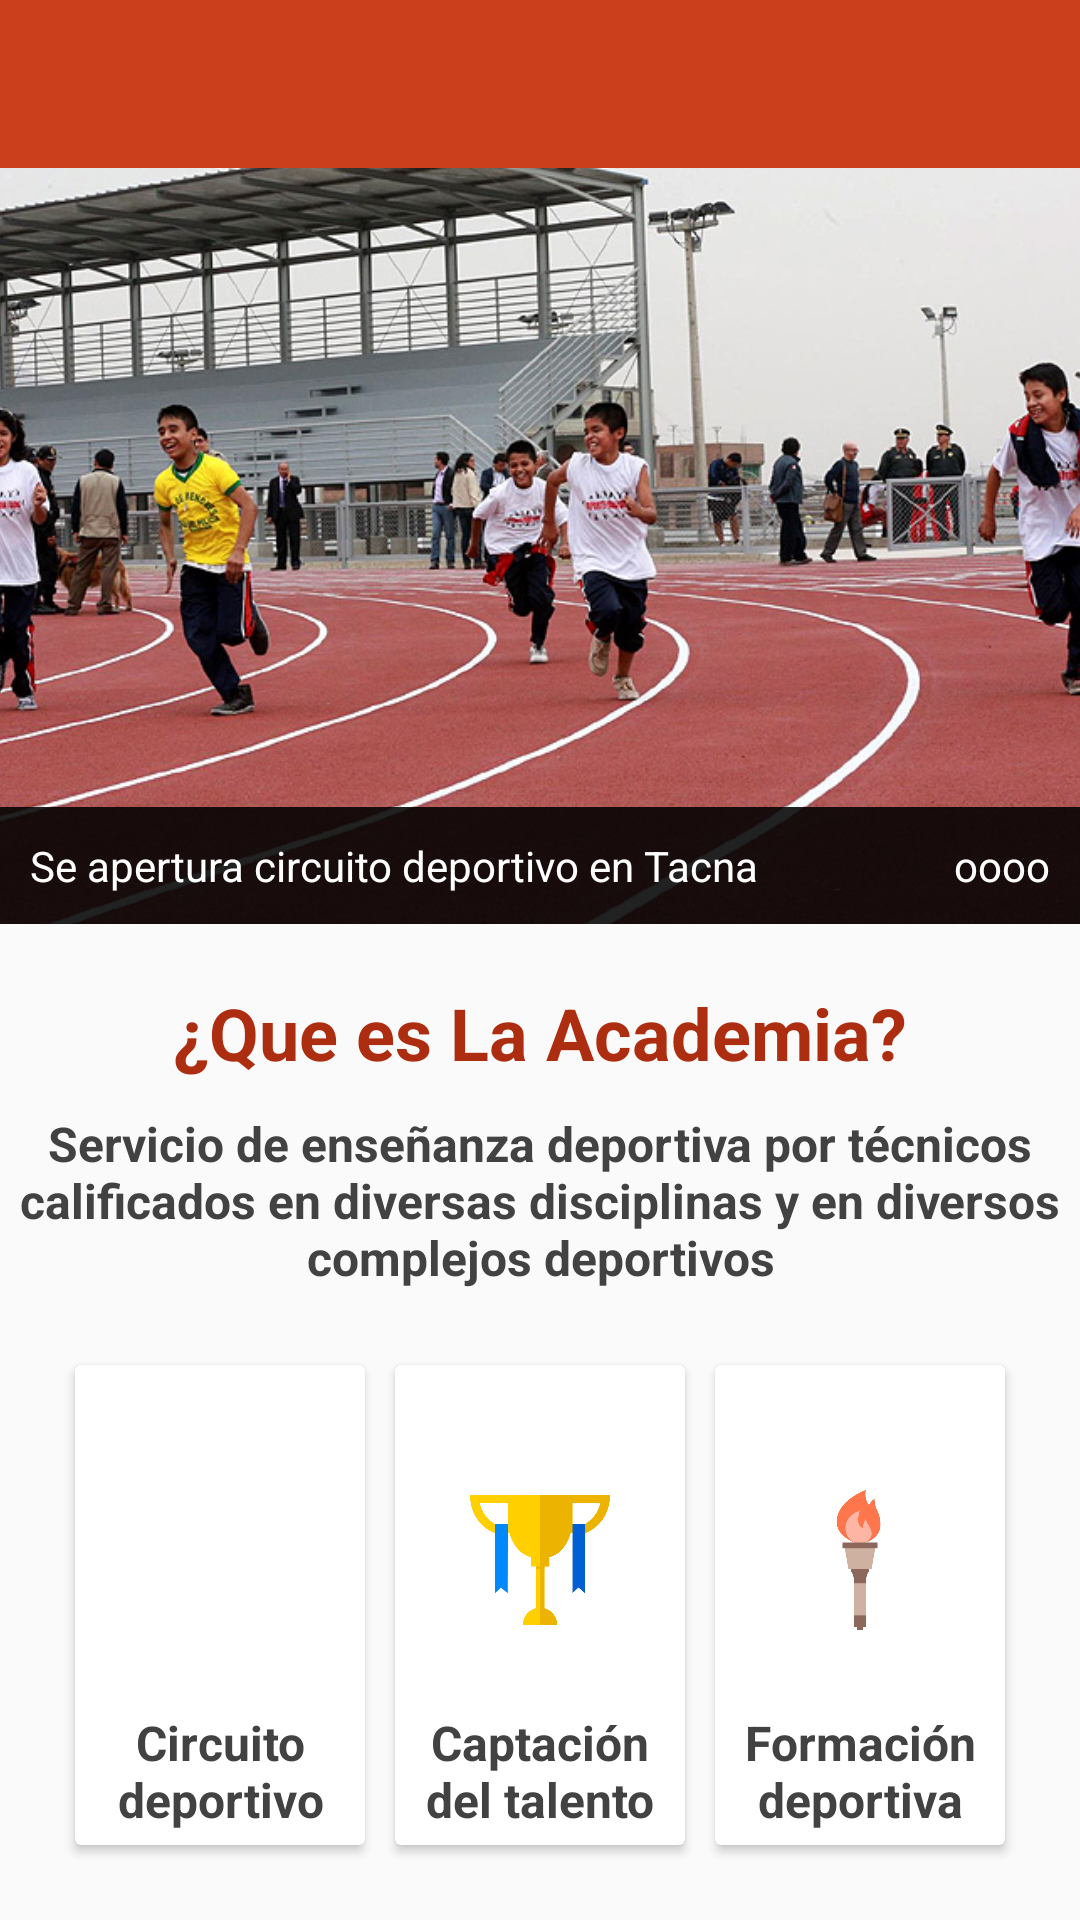

This screen was rendered from an Android layout file. Write that file and the resources it references.
<!-- AndroidManifest.xml: application theme AppTheme -->
<!-- res/layout/app_bar_main.xml -->
<?xml version="1.0" encoding="utf-8"?>
<LinearLayout xmlns:android="http://schemas.android.com/apk/res/android"
    xmlns:tools="http://schemas.android.com/tools"
    android:layout_width="match_parent"
    android:layout_height="match_parent"
    android:orientation="vertical"
    tools:context="com.openlab.perusemide_tecnico.activity.MainActivity">

    <include layout="@layout/toolbar" />

    <RelativeLayout
        android:layout_width="match_parent"
        android:layout_height="0dp"
        android:layout_weight="1">

        <ImageView
            android:layout_width="match_parent"
            android:layout_height="match_parent"
            android:scaleType="centerCrop"
            android:src="@drawable/noti1" />

        <LinearLayout
            android:layout_width="match_parent"
            android:layout_height="wrap_content"
            android:layout_alignParentBottom="true"
            android:layout_alignParentStart="true"
            android:background="#DD000000"
            android:gravity="center"
            android:orientation="horizontal"
            android:padding="10dp">

            <TextView
                android:layout_width="0dp"
                android:layout_height="wrap_content"
                android:layout_weight="1"
                android:text="Se apertura circuito deportivo en Tacna"
                android:textColor="@color/blanco"
                android:textSize="14sp" />

            <TextView
                android:layout_width="wrap_content"
                android:layout_height="wrap_content"
                android:text="oooo"
                android:textColor="@color/blanco"
                android:textSize="14sp" />

        </LinearLayout>
    </RelativeLayout>

    <TextView
        android:layout_width="match_parent"
        android:layout_height="wrap_content"
        android:layout_marginBottom="10dp"
        android:layout_marginTop="20dp"
        android:gravity="center"
        android:text="¿Que es La Academia?"
        android:textColor="@color/colorPrimaryDark"
        android:textSize="24sp"
        android:textStyle="bold" />

    <TextView
        android:layout_width="match_parent"
        android:layout_height="wrap_content"
        android:gravity="center"
        android:text="Servicio de enseñanza deportiva por técnicos calificados en diversas disciplinas y en diversos complejos deportivos"
        android:textColor="@color/primaryText"
        android:textSize="16sp"
        android:textStyle="bold" />

    <LinearLayout
        android:layout_width="match_parent"
        android:layout_height="wrap_content"
        android:layout_margin="20dp"
        android:gravity="center"
        android:orientation="horizontal">

        <android.support.v7.widget.CardView
            android:layout_width="0dp"
            android:layout_height="160dp"
            android:layout_margin="5dp"
            android:layout_weight="1"
            android:elevation="7dp">

            <LinearLayout
                android:layout_width="match_parent"
                android:layout_height="match_parent"
                android:layout_margin="5dp"
                android:orientation="vertical">

                <ImageView
                    android:layout_width="match_parent"
                    android:layout_height="0dp"
                    android:layout_marginBottom="10dp"
                    android:layout_marginLeft="20dp"
                    android:layout_marginRight="20dp"
                    android:layout_marginTop="20dp"
                    android:layout_weight="2"
                    android:src="@drawable/circuito_deportivo" />

                <TextView
                    android:layout_width="match_parent"
                    android:layout_height="0dp"
                    android:layout_weight="1"
                    android:gravity="center"
                    android:text="Circuito deportivo"
                    android:textColor="@color/primaryText"
                    android:textSize="16sp"
                    android:textStyle="bold" />

            </LinearLayout>

        </android.support.v7.widget.CardView>

        <android.support.v7.widget.CardView
            android:layout_width="0dp"
            android:layout_height="160dp"
            android:layout_margin="5dp"
            android:layout_weight="1"
            android:elevation="7dp">

            <LinearLayout
                android:layout_width="match_parent"
                android:layout_height="match_parent"
                android:layout_margin="5dp"
                android:orientation="vertical">

                <ImageView
                    android:layout_width="match_parent"
                    android:layout_height="0dp"
                    android:layout_marginBottom="10dp"
                    android:layout_marginLeft="20dp"
                    android:layout_marginRight="20dp"
                    android:layout_marginTop="20dp"
                    android:layout_weight="2"
                    android:src="@drawable/capacitacion_talento" />

                <TextView
                    android:layout_width="match_parent"
                    android:layout_height="0dp"
                    android:layout_weight="1"
                    android:gravity="center"
                    android:text="Captación del talento"
                    android:textColor="@color/primaryText"
                    android:textSize="16sp"
                    android:textStyle="bold" />

            </LinearLayout>

        </android.support.v7.widget.CardView>

        <android.support.v7.widget.CardView
            android:layout_width="0dp"
            android:layout_height="160dp"
            android:layout_margin="5dp"
            android:layout_weight="1"
            android:elevation="7dp">

            <LinearLayout
                android:layout_width="match_parent"
                android:layout_height="match_parent"
                android:layout_margin="5dp"
                android:orientation="vertical">

                <ImageView
                    android:layout_width="match_parent"
                    android:layout_height="0dp"
                    android:layout_marginBottom="10dp"
                    android:layout_marginLeft="20dp"
                    android:layout_marginRight="20dp"
                    android:layout_marginTop="20dp"
                    android:layout_weight="2"
                    android:src="@drawable/formacion_deportiva" />

                <TextView
                    android:layout_width="match_parent"
                    android:layout_height="0dp"
                    android:layout_weight="1"
                    android:gravity="center"
                    android:text="Formación deportiva"
                    android:textColor="@color/primaryText"
                    android:textSize="16sp"
                    android:textStyle="bold" />

            </LinearLayout>

        </android.support.v7.widget.CardView>

    </LinearLayout>

</LinearLayout>
<!-- res/layout/toolbar.xml (included above) -->
<?xml version="1.0" encoding="utf-8"?>
<android.support.v7.widget.Toolbar xmlns:android="http://schemas.android.com/apk/res/android"
    xmlns:app="http://schemas.android.com/apk/res-auto"
    android:id="@+id/toolbar"
    android:layout_width="match_parent"
    android:layout_height="?attr/actionBarSize"
    android:background="?attr/colorPrimary"
    android:orientation="vertical"
    app:popupTheme="@style/AppTheme.PopupOverlay"
    app:theme="@style/ToolbarColoredBackArrow"
    app:titleTextColor="@color/blanco" />
<!-- resources referenced by this layout -->
<resources>
  <color name="blanco">#FFFFFF</color>
  <color name="colorPrimaryDark">@color/rojo_oscuro_ipd</color>
  <color name="primaryText">#424242</color>
  <!-- drawable capacitacion_talento: png bitmap (drawable, 10189 bytes) -->
  <!-- drawable formacion_deportiva: png bitmap (drawable, 7022 bytes) -->
  <!-- drawable noti1: jpg bitmap (drawable, 205382 bytes) -->
  <style name="AppTheme.PopupOverlay" parent="ThemeOverlay.AppCompat.Light" />
  <style name="ToolbarColoredBackArrow" parent="AppTheme">
          <item name="android:textColorSecondary">@color/blanco</item>
      </style>
  <style name="AppTheme" parent="Theme.AppCompat.Light.NoActionBar">
          
          <item name="colorPrimary">@color/colorPrimary</item>
          <item name="colorPrimaryDark">@color/colorPrimaryDark</item>
          <item name="colorAccent">@color/colorAccent</item>
      </style>
  <color name="rojo_oscuro_ipd">#ac2d0f</color>
  <color name="colorPrimary">@color/rojo_ipd</color>
  <color name="colorAccent">@color/gris_ipd</color>
  <color name="rojo_ipd">#CB3F1D</color>
  <color name="gris_ipd">#6F6F6E</color>
</resources>
